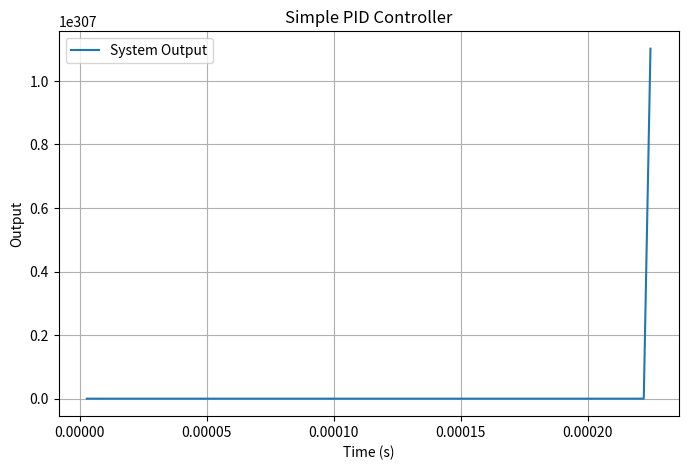

This chart was generated by the following Python code:
"""
Author: Victor Cruz de Oliveira
Date: 19-03-2025
Description: PID controller implementation
"""

from typing import Callable, Any, NoReturn

class PID:
    """A simple PID controller implementation"""
    
    def __init__(
        self,
        Kp: float = 1,
        Ki: float = 0,
        Kd: float = 0,
        *,
        setpoint: float = 0,
        sample_time: float = 0,
        output_limits: tuple[float] = (None, None),
        time_fn: Callable[[Any], float] = None,
        starting_output: float = 0
    ):
        """
        @brief Initialize a new PID controller instance.

        @param Kp: Proportional gain. Default is 1.
        @param Ki: Integral gain. Default is 0.
        @param Kd: Derivative gain. Default is 0.
        @param setpoint: The desired value that the PID controller will try to achieve. Default is 0.
        @param sample_time: Time in seconds between each update of the PID controller. Default is 0.
        @param output_limits: A tuple specifying the minimum and maximum output limits. Default is (None, None).
        @param time_fn: Function to get the current time. If None, time.time() will be used. Default is None.
        @param starting_output: The initial output value of the PID controller. Default is 0.
        """
        
        self.Kp = Kp
        self.Ki = Ki
        self.Kd = Kd
        self.setpoint = setpoint
        self.sample_time = sample_time
        self.output_limits = output_limits
        self.starting_output = starting_output

        self._last_time = None
        self._last_error = None
        
        self._proportional = 0
        self._integral = 0
        self._derivative = 0
        
        if time_fn is not None:
            self.time_fn = time_fn
        else:
            import time
            
            self.time_fn = time.monotonic
            
        self._last_time = self.time_fn()
        self._last_output = None
        self._last_error = None
        self._last_input = None
            
        self._integral = self.clamp(starting_output, output_limits)
        
    @staticmethod
    def clamp(value: float, limits: tuple[float, float]) -> float:
        """
        @brief Clamp a value between specified lower and upper limits.

        This method checks if the given value exceeds the upper limit or falls below the lower limit,
        and returns the corresponding limit if that's the case. If the value is within the limits,
        it returns the value unchanged. If the value is None, it returns None.

        @param value The value to be clamped.
        @param limits A tuple containing the lower and upper limits (lower, upper).
        @return The clamped value or None if the input value is None.
        """
        
        if value is None:
            return None

        lower, upper = limits
        match limits:
            case (None, None):
                return value
            case (None, upper):
                return upper if value > upper else value
            case (lower, None):
                return lower if value < lower else value
            case (lower, upper):
                if value < lower:
                    return lower
                if value > upper:
                    return upper
                return value
            case _:
                raise ValueError("Limits must be a tuple of size 2")
            
    def update(self, feedback: float, dt=None) -> float:
        
        time_now = self.time_fn()
        if dt is None:
            dt = time_now - self._last_time 
        elif dt <= 0:
            raise ValueError(f'dt has negative value {dt}, it must be positive')
            
        if self.sample_time is not None and dt < self.sample_time and self._last_output is not None:
            # Only update every sample_time seconds
            return self._last_output

        # Compute error terms
        error = self.setpoint - feedback
        d_input = feedback - (self._last_input if (self._last_input is not None) else feedback)
        d_error = error - (self._last_error if (self._last_error is not None) else error)

        self._proportional = self.Kp * error

        # Compute integral and derivative terms
        self._integral += self.Ki * error * dt
        self._integral = self.clamp(self._integral, self.output_limits)  # Avoid integral windup

        self._derivative = self.Kd * d_error / dt

        # Compute final output
        output = self._proportional + self._integral + self._derivative
        output = self.clamp(output, self.output_limits)

        # Keep track of state
        self._last_output = output
        self._last_input = feedback
        self._last_error = error
        self._last_time = time_now

        return output
            
    def reset(self) -> None:
        """
        @brief Reset the PID controller internals.

        This sets each term to 0 as well as clearing the integral, the last output and the last
        input (derivative calculation).
        """
        
        self._proportional = 0
        self._integral = 0
        self._derivative = 0

        self._integral = self.clamp(self._integral, self.output_limits)

        self._last_time = self.time_fn()
        self._last_output = None
        self._last_input = None
        self._last_error = None
        
    @property
    def components(self) -> tuple[float, float, float]:
        """
        The P-, I- and D-terms from the last computation as separate components as a tuple. Useful
        for visualizing what the controller is doing or when tuning hard-to-tune systems.
        """
        return self._proportional, self._integral, self._derivative
    
    @property
    def tunings(self) -> tuple[float, float, float]:
        """The tunings used by the controller as a tuple: (Kp, Ki, Kd)."""
        return self.Kp, self.Ki, self.Kd
    
    @tunings.setter
    def tunings(self, tunings) -> None:
        """Set the PID tunings."""
        self.Kp, self.Ki, self.Kd = tunings
        
    @property
    def output_limits(self) -> tuple[float, float]:
        """
        The current output limits as a 2-tuple: (lower, upper).

        See also the *output_limits* parameter in :meth:`PID.__init__`.
        """
        return (None, None)
    
    @output_limits.setter
    def output_limits(self, limits):
        """Set the output limits."""
        if limits is None:
            self._min_output, self._max_output = None, None
            return

        min_output, max_output = limits

        if (None not in limits) and (max_output < min_output):
            raise ValueError('lower limit must be less than upper limit')
   

import time       
import matplotlib.pyplot as plt          
  
# For testing
if __name__ == "__main__":
    controller = PID(0.1, 2, 1.3, setpoint=10)
    x_arr = []
    t_arr = []
    x = 1
    
    time_last = time_0 = time.monotonic()
    for i in range(100):
        time_now = time.monotonic()
        dt = time_now - time_last
        x = controller.update(x, dt)
        time_last = time_now
        x_arr.append(x)
        t_arr.append(time_now - time_0)
        
        
    plt.figure(figsize=(8, 5))
    plt.plot(t_arr, x_arr, label="System Output")
    plt.xlabel("Time (s)")
    plt.ylabel("Output")
    plt.title("Simple PID Controller")
    plt.legend()
    plt.grid(True)
    plt.show()
